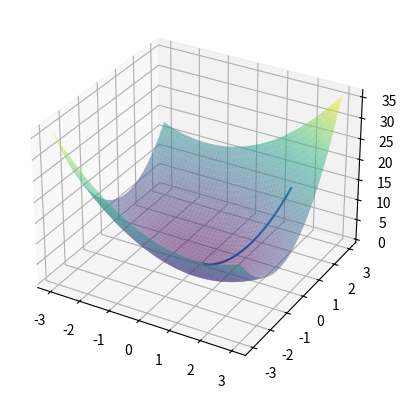

Recreate this plot in Python.
# Libraries
import numpy as np
import matplotlib.pyplot as plt
from mpl_toolkits.mplot3d import Axes3D

#  Implementing gradient descent

# Function to minimize
def f(x,y):
    func = x ** 2 + 2 * y ** 2 + x * y
    return func

# Computing the gradient with L2 regularization
def grad_regularized(x,y,lambda_ = 0.1):
    # Partial derivative with respect to x + L
    grad_x = 2 * x + y + 2 * x * lambda_
    # Partial derivative with respect to y + L
    grad_y = 4 * y + x + 2 * y * lambda_
    return [grad_x,grad_y]

# Gradient descent

# Initializing x and y
x_reg, y_reg = 2,2

# Learning rate
lr = 0.005

# Number of iterations
iterations = 200

# Bonus: Visualizing
path = []

# Implementing
for _ in range(iterations):
    g_reg = grad_regularized(x_reg,y_reg,lambda_ = 0.1)
    x_reg -= g_reg[0] * lr
    y_reg -= g_reg[1] * lr
    path.append([x_reg,y_reg,f(x_reg,y_reg)])


# 3D Plot (Actually I have to ask AI for this part as I know nothing about graphing lol)
fig = plt.figure()
ax = fig.add_subplot(111, projection='3d')
path = np.array(path)
ax.plot3D(path[:, 0], path[:, 1], path[:, 2])
x_range = np.linspace(-3, 3, 100)
y_range = np.linspace(-3, 3, 100)
X, Y = np.meshgrid(x_range, y_range)
Z = X**2 + 2*Y**2 + X*Y
ax.plot_surface(X, Y, Z, cmap='viridis', alpha=0.5)
# Add regularized path
plt.show()
